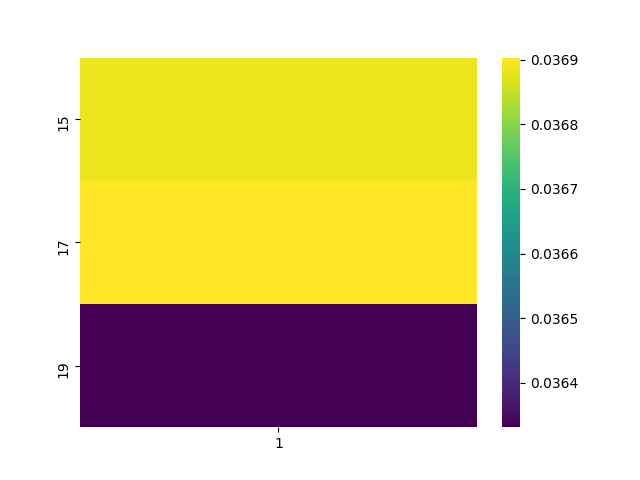

The table this chart was drawn from, first rows:
, 1
15, 0.03689
17, 0.0369
19, 0.03633
